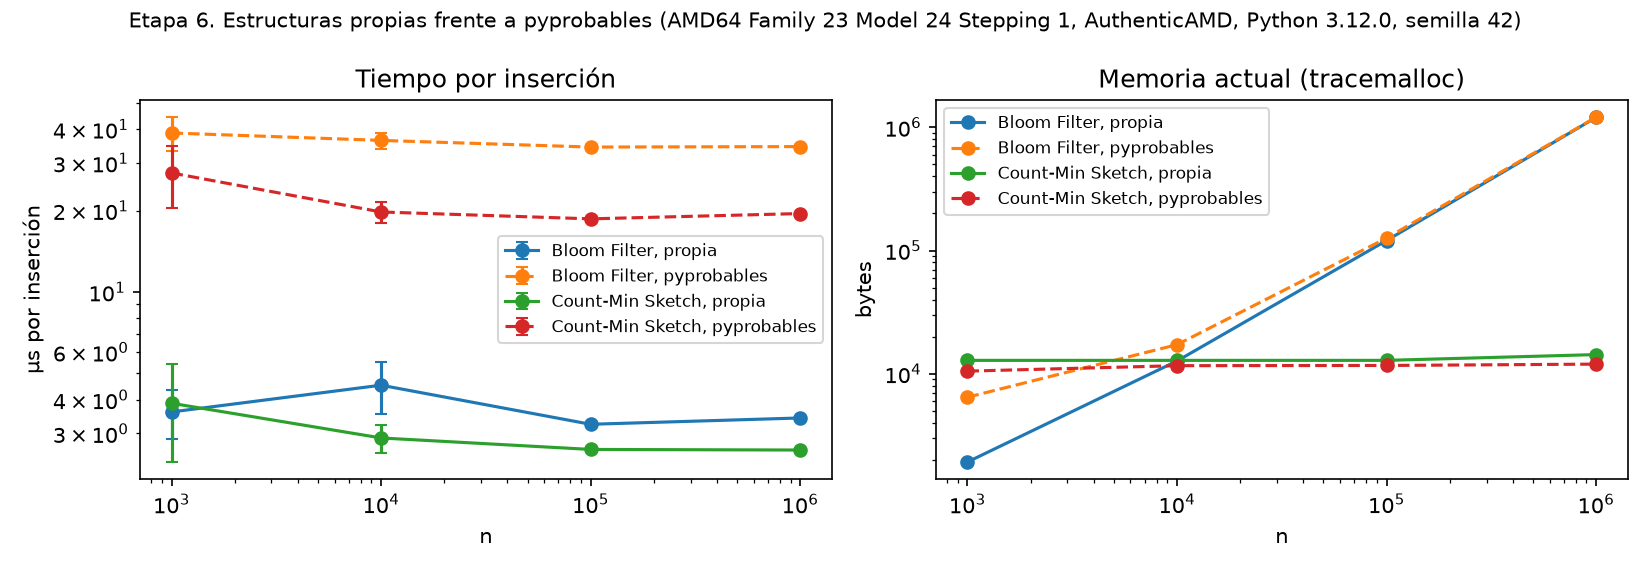

The file beside this chart, header and first rows:
estructura, implementacion, n, repeticiones, insercion_us, insercion_std_us, consulta_us, consulta_std_us, memoria_bytes, pico_bytes, falsos_negativos, tasa_fp, error_medio, error_max, subestimaciones, fraccion_sobre_cota, procesador, python
Bloom Filter, propia, 1000, 100, 3.603, 0.7438, 2.339, 0.3569, 1928, 2810, 0.0, 0.00953, , , , , AMD64 Family 23 Model 24 Stepping 1, Aut…, 3.12.0
Bloom Filter, pyprobables, 1000, 100, 38.76, 5.554, 39.61, 7.024, 6463, 7323, 0.0, 0.01069, , , , , AMD64 Family 23 Model 24 Stepping 1, Aut…, 3.12.0
Count-Min Sketch, propia, 1000, 100, 3.88, 1.527, 3.14, 1.047, 12864, 14665, , , 0.0, 0.0, 0.0, 0.0, AMD64 Family 23 Model 24 Stepping 1, Aut…, 3.12.0
Count-Min Sketch, pyprobables, 1000, 100, 27.58, 7.082, 25.56, 8.872, 10520, 11340, , , 0.2653, 4.0, 0.0, 0.0, AMD64 Family 23 Model 24 Stepping 1, Aut…, 3.12.0
Bloom Filter, propia, 10000, 100, 4.525, 0.9713, 3.14, 0.876, 12711, 13593, 0.0, 0.00977, , , , , AMD64 Family 23 Model 24 Stepping 1, Aut…, 3.12.0
Bloom Filter, pyprobables, 10000, 100, 36.38, 2.431, 38.55, 8.876, 17246, 18106, 0.0, 0.0101, , , , , AMD64 Family 23 Model 24 Stepping 1, Aut…, 3.12.0
Count-Min Sketch, propia, 10000, 100, 2.887, 0.3434, 3.065, 0.5502, 12864, 14665, , , 5.855, 23.0, 0.0, 0.0, AMD64 Family 23 Model 24 Stepping 1, Aut…, 3.12.0
Count-Min Sketch, pyprobables, 10000, 100, 19.78, 1.783, 17.49, 0.5265, 11648, 12596, , , 6.056, 32.0, 0.0, 0.0, AMD64 Family 23 Model 24 Stepping 1, Aut…, 3.12.0
Bloom Filter, propia, 100000, 10, 3.244, 0.06394, 2.276, 0.2499, 120543, 121425, 0.0, 0.01011, , , , , AMD64 Family 23 Model 24 Stepping 1, Aut…, 3.12.0
Bloom Filter, pyprobables, 100000, 10, 34.38, 0.4637, 32.59, 1.103, 126118, 127678, 0.0, 0.01004, , , , , AMD64 Family 23 Model 24 Stepping 1, Aut…, 3.12.0
Count-Min Sketch, propia, 100000, 10, 2.618, 0.04516, 2.714, 0.03941, 12864, 14665, , , 96.56, 454.0, 0.0, 0.0, AMD64 Family 23 Model 24 Stepping 1, Aut…, 3.12.0
Count-Min Sketch, pyprobables, 100000, 10, 18.65, 0.179, 17.3, 0.6612, 11696, 13052, , , 99.51, 468.0, 0.0, 0.0, AMD64 Family 23 Model 24 Stepping 1, Aut…, 3.12.0
Bloom Filter, propia, 1000000, 1, 3.423, 0.0, 2.341, 0.1527, 1200302, 1201848, 0.0, 0.01061, , , , , AMD64 Family 23 Model 24 Stepping 1, Aut…, 3.12.0
Bloom Filter, pyprobables, 1000000, 1, 34.51, 0.0, 32.53, 1.082, 1204773, 1206369, 0.0, 0.00971, , , , , AMD64 Family 23 Model 24 Stepping 1, Aut…, 3.12.0
Count-Min Sketch, propia, 1000000, 1, 2.605, 0.0, 2.751, 0.1459, 14328, 15507, , , 1021, 5387, 0.0, 0.0, AMD64 Family 23 Model 24 Stepping 1, Aut…, 3.12.0
Count-Min Sketch, pyprobables, 1000000, 1, 19.51, 0.0, 18.12, 0.6871, 11992, 13724, , , 1054, 4565, 0.0, 0.0, AMD64 Family 23 Model 24 Stepping 1, Aut…, 3.12.0
